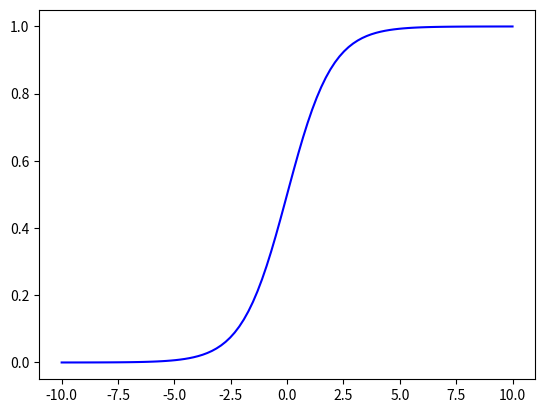

Source code (Python):
import numpy as np

input = np.linspace(-10,10,100)

def sigmoid(x):
	return 1/(1 + np.exp(-x))

import matplotlib.pyplot as plt

plt.plot(input, sigmoid(input), c="b")

plt.show()
